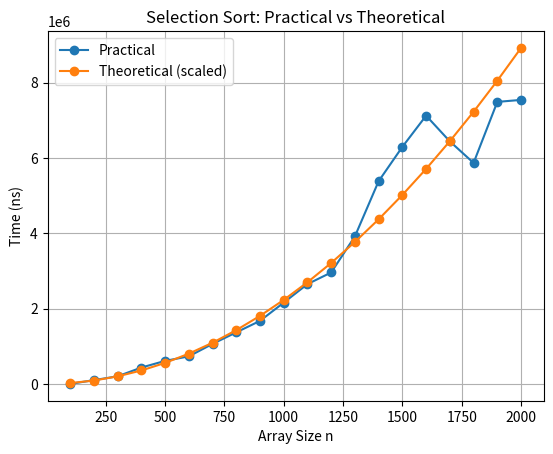

This figure's Python source:
import matplotlib.pyplot as plt

n = [100,200,300,400,500,600,700,800,900,1000,
     1100,1200,1300,1400,1500,1600,1700,1800,1900,2000]

practical = [0,100900,201900,434300,611800,731500,1062700,1369000,1674400,2159000,
             2650800,2959500,3919600,5385400,6296500,7124400,6441100,5869000,7490200,7542800]

theoretical = [x**2 for x in n]

scale = sum(practical)/sum(theoretical)
theoretical_scaled = [x*scale for x in theoretical]

plt.plot(n, practical, 'o-', label="Practical")
plt.plot(n, theoretical_scaled, 'o-', label="Theoretical (scaled)")
plt.xlabel("Array Size n")
plt.ylabel("Time (ns)")
plt.title("Selection Sort: Practical vs Theoretical")
plt.legend()
plt.grid(True)
plt.show()
